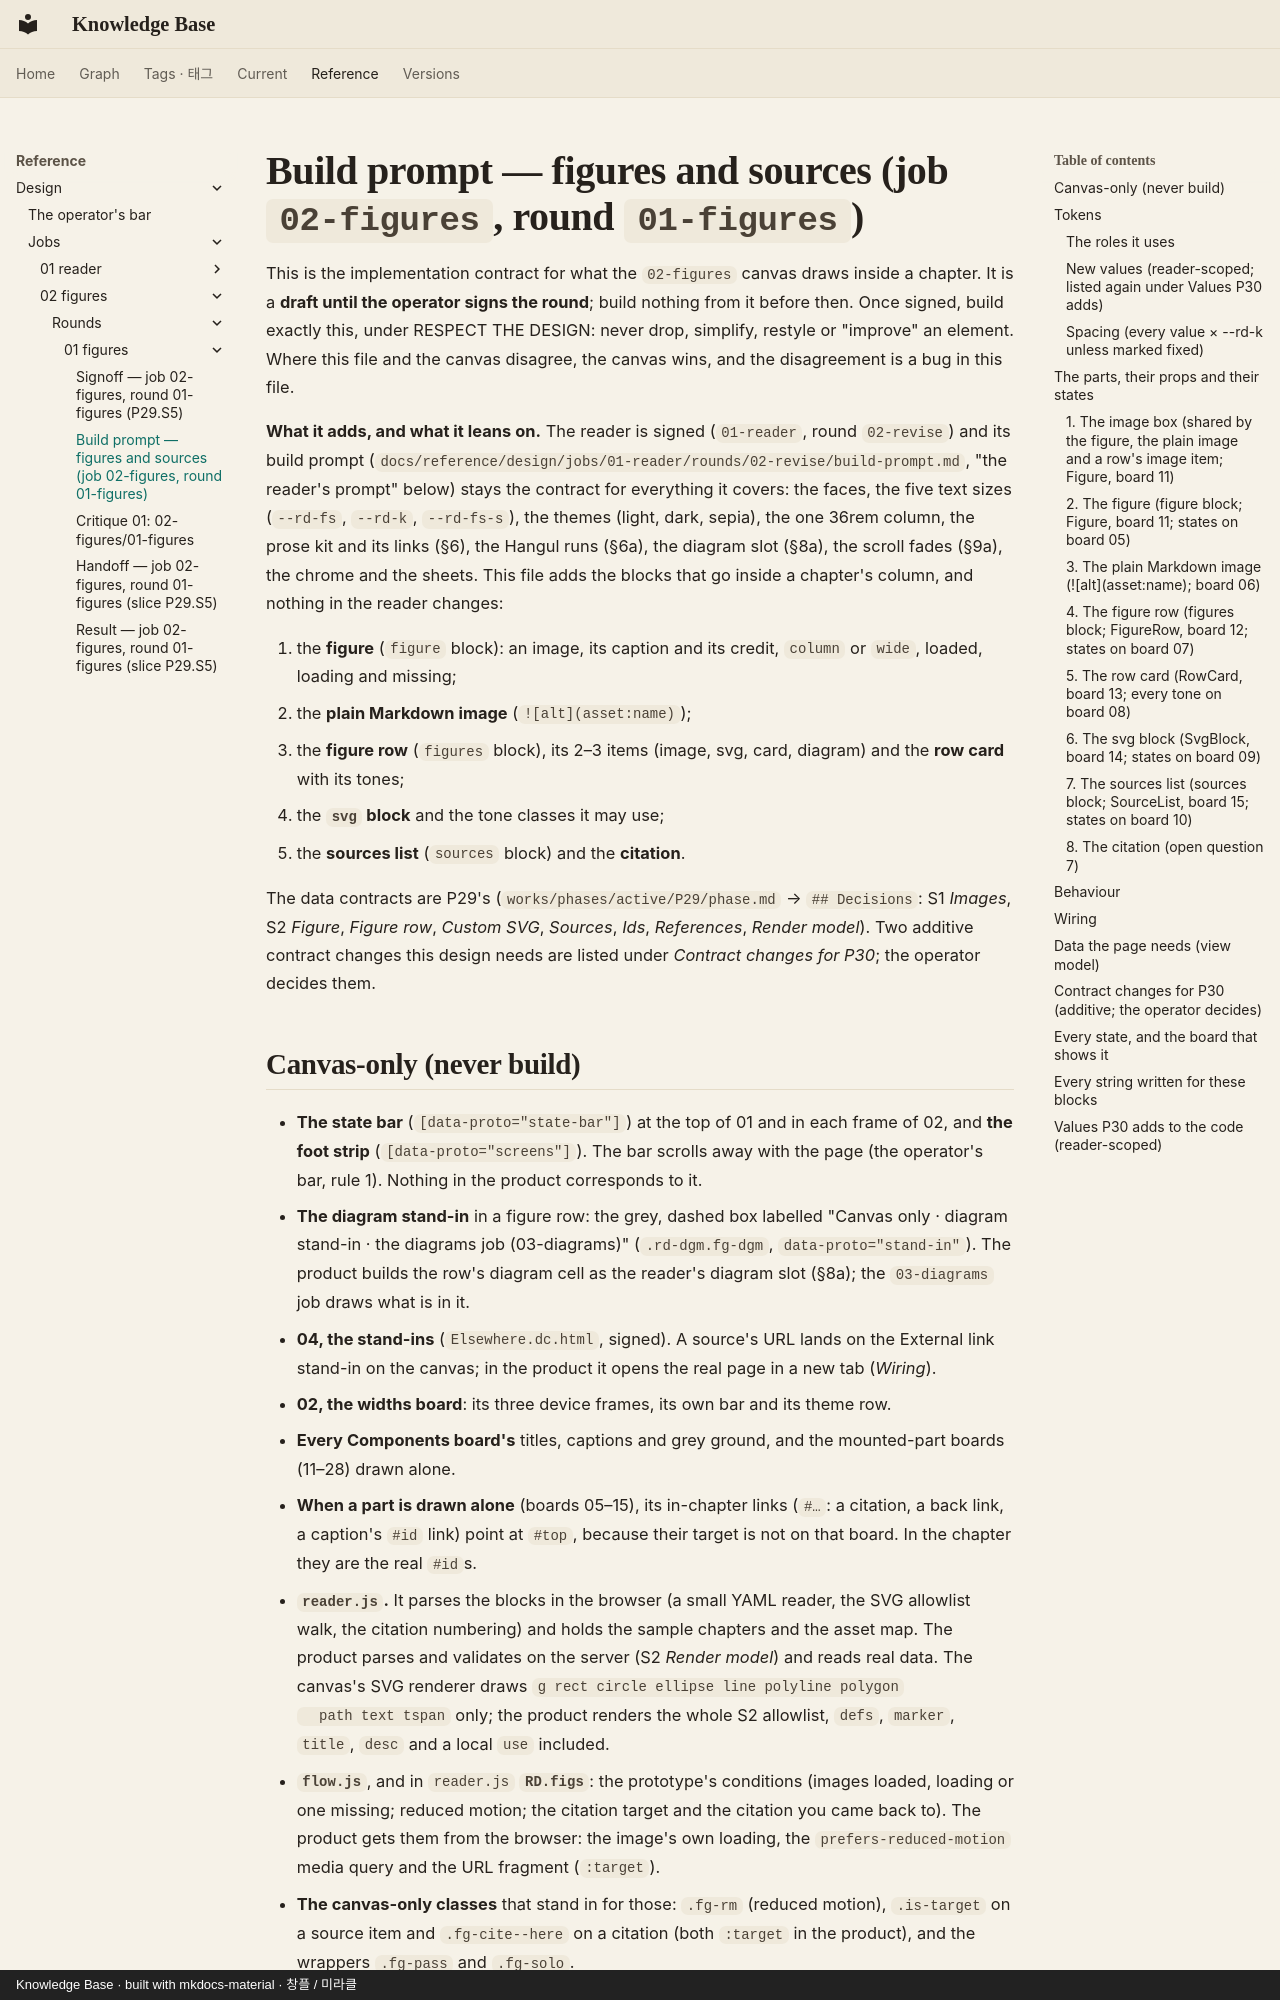

repository: leetusik/knowledge · page: reference/design/jobs/02-figures/rounds/01-figures/build-prompt/index.html · generator: mkdocs · copyright: Knowledge Base · built with mkdocs-material · 창플 / 미라클

# Build prompt — figures and sources (job `02-figures`, round `01-figures`)

This is the implementation contract for what the `02-figures` canvas draws inside a chapter. It is a **draft until the
operator signs the round**; build nothing from it before then. Once signed, build exactly this, under RESPECT THE
DESIGN: never drop, simplify, restyle or "improve" an element. Where this file and the canvas disagree, the canvas
wins, and the disagreement is a bug in this file.

**What it adds, and what it leans on.** The reader is signed (`01-reader`, round `02-revise`) and its build prompt
(`docs/reference/design/jobs/01-reader/rounds/02-revise/build-prompt.md`, "the reader's prompt" below) stays the
contract for everything it covers: the faces, the five text sizes (`--rd-fs`, `--rd-k`, `--rd-fs-s`), the themes
(light, dark, sepia), the one 36rem column, the prose kit and its links (§6), the Hangul runs (§6a), the diagram slot
(§8a), the scroll fades (§9a), the chrome and the sheets. This file adds the blocks that go inside a chapter's column,
and nothing in the reader changes:

1. the **figure** (`figure` block): an image, its caption and its credit, `column` or `wide`, loaded, loading and
   missing;
2. the **plain Markdown image** (`![alt](asset:name)`);
3. the **figure row** (`figures` block), its 2–3 items (image, svg, card, diagram) and the **row card** with its tones;
4. the **`svg` block** and the tone classes it may use;
5. the **sources list** (`sources` block) and the **citation**.

The data contracts are P29's (`works/phases/active/P29/phase.md` → `## Decisions`: S1 *Images*, S2 *Figure*,
*Figure row*, *Custom SVG*, *Sources*, *Ids*, *References*, *Render model*). Two additive contract changes this design
needs are listed under *Contract changes for P30*; the operator decides them.
